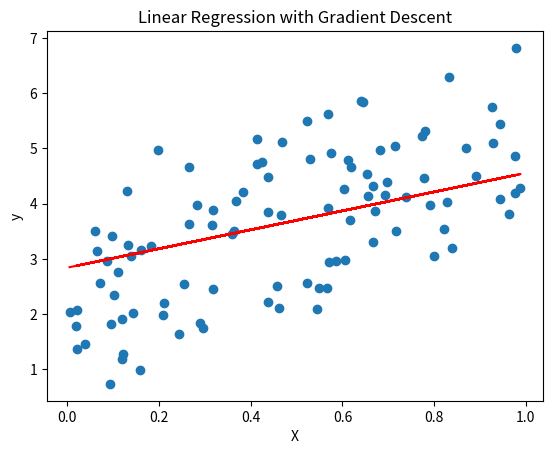

Recreate this plot in Python.
"""Day 3: Gradient Descent and Optimization"""

"""Learn about the gradient descent algorithm for optimization"""

### Gradient descent is an iterative optimization algorithm used to minimize a given cost function by adjusting the parameters of a model. 
    ### The goal is to find the set of parameters that minimizes the cost function, which measures the difference between the predicted output and the actual output.

    ### The algorithm works as follows:
        ### Initialize the parameters: Start by initializing the parameters of the model randomly or using some predefined values.

        ### Calculate the cost function: Evaluate the cost function using the current parameter values. The cost function quantifies the error or dissimilarity between the predicted output and the actual output.
        
        ## Compute the gradients: Calculate the gradients of the cost function with respect to each parameter. The gradient is a vector that points in the direction of the steepest ascent of the cost function.
        
        ## Update the parameters: Adjust the parameters in the opposite direction of the gradients, scaled by a learning rate. The learning rate determines the step size at which the parameters are updated. The update rule is typically:   

        ## Gradient descent is widely used in training various machine learning models, including linear regression, logistic regression, and neural networks. 
            #  It is a powerful optimization technique that enables models to learn from data and minimize the error between predictions and actual values.

        ## There are different variants of gradient descent:
            #  Batch Gradient Descent: Computes the gradients using the entire training dataset at each iteration. It can be computationally expensive for large datasets.
            
            # Stochastic Gradient Descent (SGD): Computes the gradients using a single randomly selected training example at each iteration. It is faster and can escape local minima but may exhibit noisy updates.
            
            # Mini-Batch Gradient Descent: Computes the gradients using a small batch of randomly selected training examples at each iteration. It strikes a balance between batch and stochastic gradient descent.

        ## The choice of the learning rate is crucial in gradient descent. 
            # A small learning rate leads to slow convergence, while a large learning rate may cause the algorithm to overshoot the minimum and diverge. 
            
            # Techniques like learning rate decay, adaptive learning rates (e.g., Adam, RMSprop), and momentum can help improve the convergence and stability of the algorithm.

"""implement gradient descent to find the optimal parameters (slope and intercept) that minimize the mean squared error (MSE) between the predicted and actual values."""

import numpy as np

# Generate sample data
X = np.array([1, 2, 3, 4, 5])  # Input features
y = np.array([3, 5, 7, 9, 11])  # Output values

# Initialize parameters
slope = 0.0
intercept = 0.0

# Set hyperparameters
learning_rate = 0.01
num_iterations = 1000

# Training loop
for i in range(num_iterations):
    # Calculate predicted values
    y_pred = slope * X + intercept
    
    # Calculate gradients
    dSlope = np.mean(2 * (y_pred - y) * X)
    dIntercept = np.mean(2 * (y_pred - y))
    
    # Update parameters
    slope -= learning_rate * dSlope
    intercept -= learning_rate * dIntercept
    
    # Print the cost (MSE) every 100 iterations
    if i % 100 == 0:
        cost = np.mean((y_pred - y) ** 2)
        print(f"Iteration {i}: Cost = {cost:.4f}")

# Print the final parameters
print(f"\nFinal Parameters:")
print(f"Slope: {slope:.4f}")
print(f"Intercept: {intercept:.4f}")


"""Understand the concept of learning rate and its impact on convergence"""
    ### The learning rate is a hyperparameter in gradient descent that determines the step size at which the model's parameters are updated in the direction of the negative gradient. 
        
        # It controls how quickly or slowly the model learns from the training data.

        ## Small Learning Rate:
            # If the learning rate is set too small, the algorithm will take very small steps towards the minimum of the cost function.
            
            # This leads to slow convergence and may require a large number of iterations to reach the optimal solution.
            
            #  However, a small learning rate can be beneficial in ensuring a more precise convergence, especially when the algorithm is close to the minimum.
        
        ## Large Learning Rate:
            # If the learning rate is set too large, the algorithm takes large steps and may overshoot the minimum of the cost function.
            
            # This can cause the algorithm to diverge or oscillate around the minimum without converging.
            
            # In extreme cases, a large learning rate can lead to numerical instability and cause the cost function to increase instead of decrease.
        
        ## Optimal Learning Rate:
        
            # The optimal learning rate strikes a balance between convergence speed and precision.
            
            # It allows the algorithm to take reasonably sized steps towards the minimum while avoiding overshooting or divergence.
            
            #  The optimal learning rate depends on the specific problem, model architecture, and dataset.
        
        ## Learning Rate Schedules:
            # Instead of using a fixed learning rate throughout the training process, learning rate schedules can be employed.
            
            # Learning rate schedules adjust the learning rate dynamically during training based on a predefined strategy
            
            # Common learning rate schedules include:
                # Step Decay: The learning rate is reduced by a factor after a specified number of epochs or iterations.
                # Exponential Decay: The learning rate decays exponentially over time.
                # Cosine Annealing: The learning rate follows a cosine function, starting high and gradually decreasing before increasing again.
            
        ## Adaptive Learning Rates:
            # Adaptive learning rate algorithms, such as Adam, RMSprop, and Adagrad, automatically adjust the learning rate for each parameter based on its historical gradients.
            
            # These algorithms maintain a separate learning rate for each parameter and adapt them based on the magnitude of the gradients.
            
            # Adaptive learning rates can help accelerate convergence and handle sparse or noisy gradients effectively.


"""Implement gradient descent from scratch for a simple linear regression problem"""

import numpy as np
import matplotlib.pyplot as plt

# Generate sample data
np.random.seed(0)
X = np.random.rand(100, 1)
y = 2 + 3 * X + np.random.randn(100, 1)

# Initialize parameters
theta = np.random.randn(2, 1)

# Set hyperparameters
learning_rate = 0.01
num_iterations = 1000

# Perform gradient descent
for iteration in range(num_iterations):
    # Compute the predicted values
    y_pred = np.dot(np.c_[np.ones((100, 1)), X], theta)
    
    # Compute the gradients
    gradients = (1/100) * np.dot(np.c_[np.ones((100, 1)), X].T, y_pred - y)
    
    # Update the parameters
    theta -= learning_rate * gradients
    
    # Compute the cost (Mean Squared Error)
    cost = (1/(2*100)) * np.sum((y_pred - y)**2)
    
    # Print the cost every 100 iterations
    if iteration % 100 == 0:
        print(f"Iteration {iteration}: Cost = {cost:.4f}")

# Print the final parameters
print(f"\nFinal Parameters:")
print(f"Intercept: {theta[0][0]:.4f}")
print(f"Slope: {theta[1][0]:.4f}")

# Plot the data points and the fitted line
plt.scatter(X, y)
plt.plot(X, np.dot(np.c_[np.ones((100, 1)), X], theta), color='red')
plt.xlabel('X')
plt.ylabel('y')
plt.title('Linear Regression with Gradient Descent')
plt.show()

"""Explore the different variations of gradient descent (batch, mini-batch, stochastic)"""

### The choice of the gradient descent variant depends on the specific problem, dataset size, and computational resources available. 
    ### Batch gradient descent is suitable for small datasets where the entire dataset can fit into memory. 
    
    ### Stochastic gradient descent is often used for large datasets or online learning scenarios where data arrives in a streaming fashion. 
    
    ## Mini-batch gradient descent is a popular choice for most machine learning tasks as it provides a good trade-off between stability and efficiency.